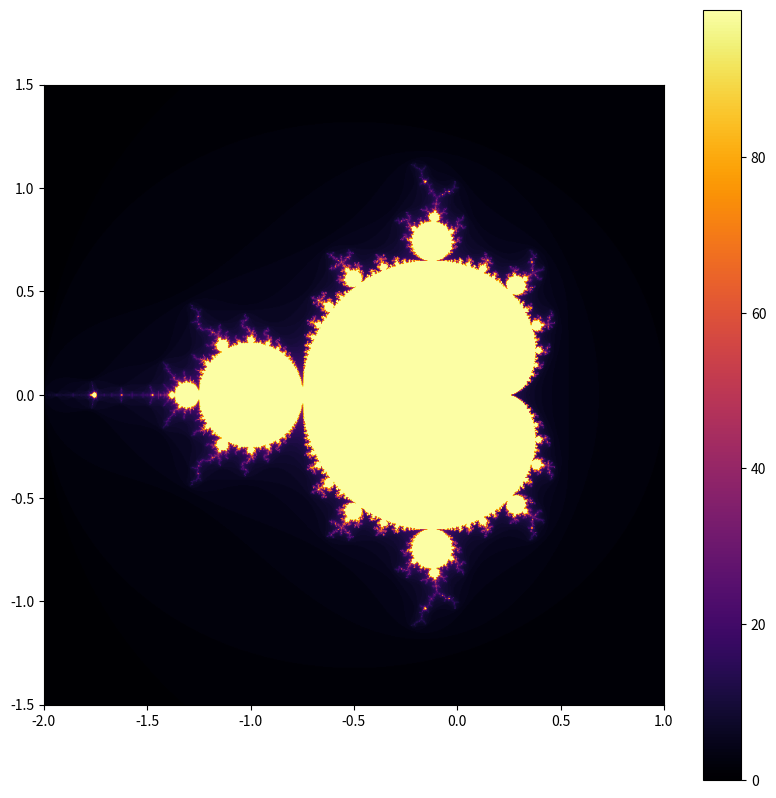

The matplotlib source for this figure:
# Mandelbrot Set
# CO1010 : Lab 07
# Date : 25/09/2024


# 1. Import Libraries
import numpy as np
import matplotlib.pyplot as plt

# 2. Create a Grid of Points
# Define the image size
width, height = 800, 800

# Define the range of values on the complex plane
real = np.linspace(-2, 1, width)  # Real values from -2 to 1
imaginary = np.linspace(-1.5, 1.5, height)  # Imaginary values from -1.5 to 1.5

# Create a 2D grid of complex numbers using np.meshgrid
x, y = np.meshgrid(real, imaginary)
c = x + 1j * y

# 3. Mandelbrot Function
def mandelbrot(c, max_iter):
    # Initialize z. z represents the complex number z_n in the iteration z_n+1 = z_n^2 + c.
    z = np.zeros_like(c)
    
    # Initialize the output array to store the iteration count for each point.
    # The output will be an integer array, where each value represents the number of
    # iterations before the point 'escapes' (i.e., |z| > 2).
    output = np.zeros(c.shape, dtype=int)
    
    for i in range(max_iter):
        mask = np.abs(z) <= 2  # Check where |z| <= 2
        z[mask] = z[mask]**2 + c[mask]  # Apply z = z^2 + c to those points
        output[mask] = i  # Update output with the iteration count
    
    return output

# 4. Generate the Mandelbrot Set
max_iterations = 100
mandelbrot_set = mandelbrot(c, max_iterations)

# 5. Plot the Mandelbrot Set
plt.figure(figsize=(10, 10))

# Use plt.imshow() to plot the Mandelbrot set
plt.imshow(mandelbrot_set, extent=[-2, 1, -1.5, 1.5], cmap='inferno')

# Add a title


# 6. Change the Color Scheme (optional)
# You can experiment with different color maps (cmap)
#plt.figure(figsize=(10, 10))
#plt.imshow(mandelbrot_set, extent=[-2, 1, -1.5, 1.5], cmap='plasma')
#plt.title('Mandelbrot Set')
plt.colorbar()
plt.show()
